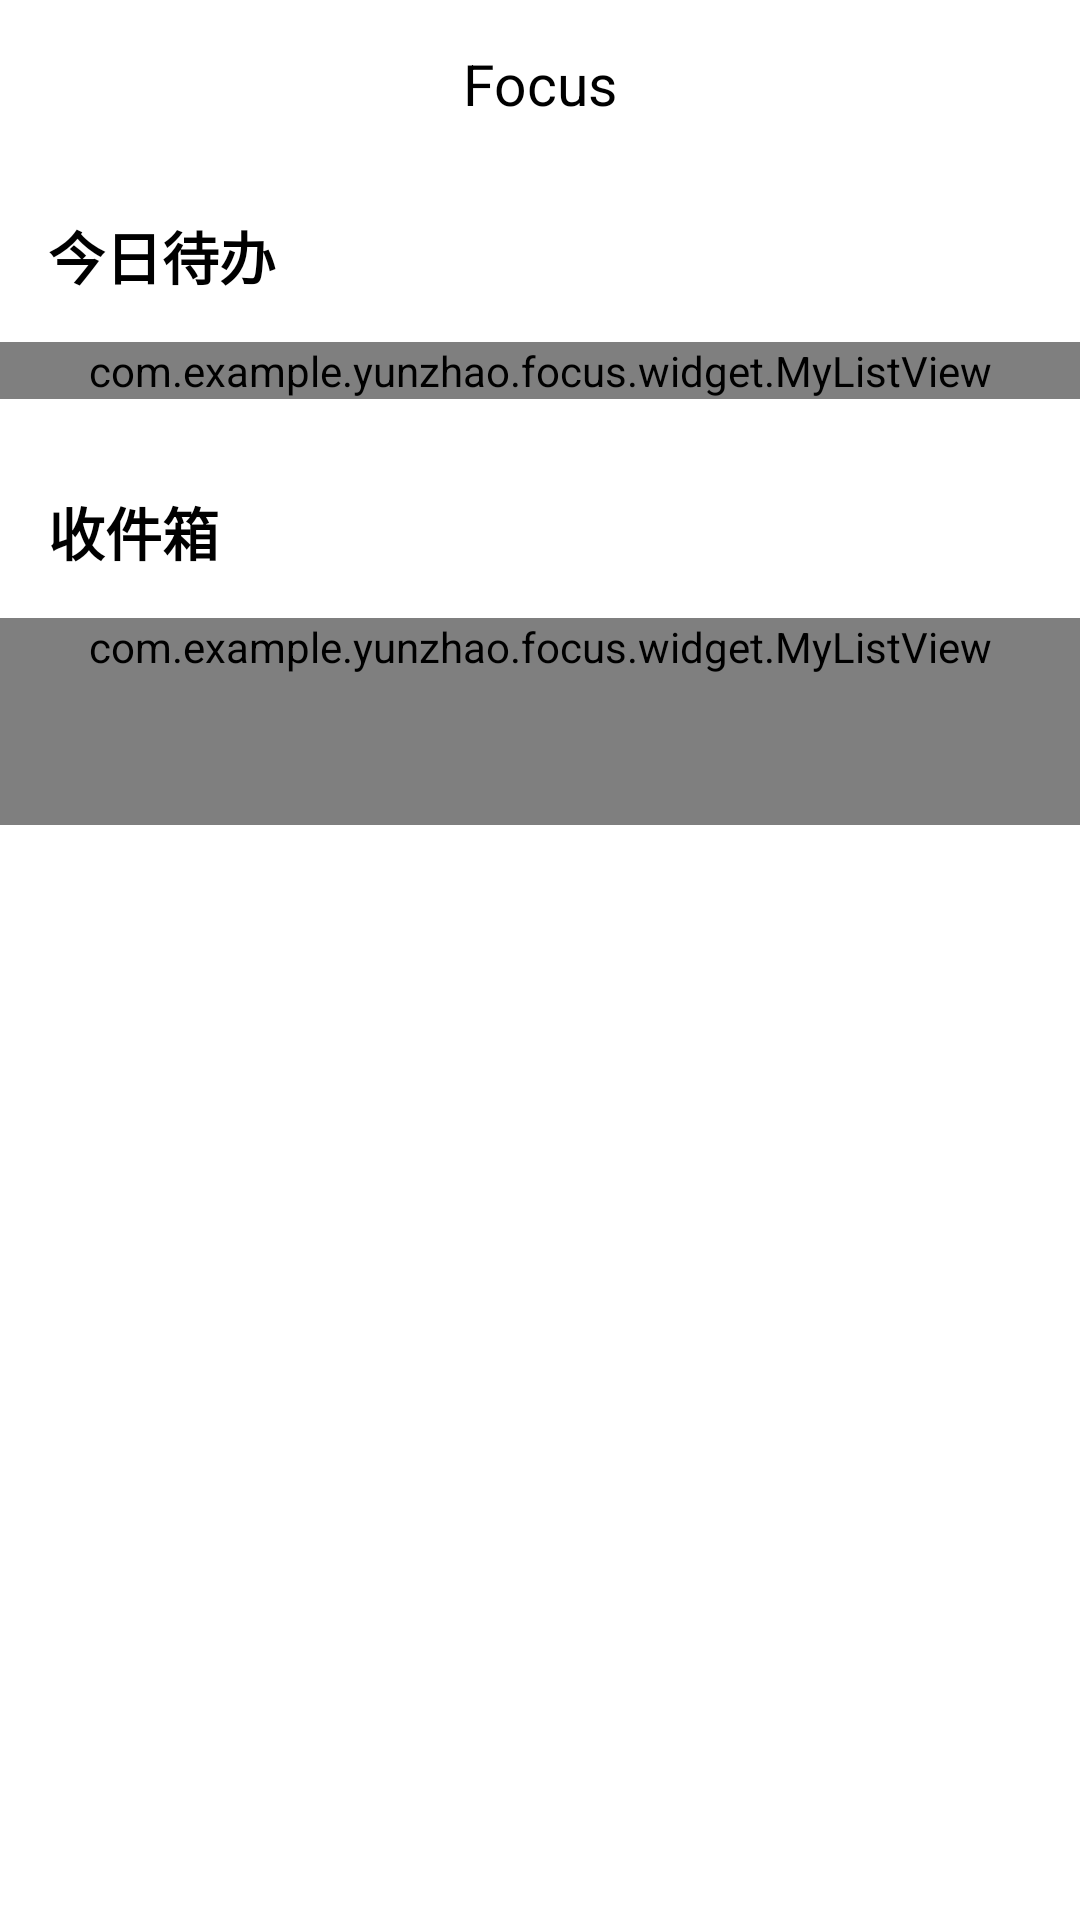

The Android layout XML behind this screen, and the referenced resources:
<!-- AndroidManifest.xml: application theme AppTheme -->
<!-- res/layout/app_bar_main.xml -->
<?xml version="1.0" encoding="utf-8"?>
<android.support.design.widget.CoordinatorLayout xmlns:android="http://schemas.android.com/apk/res/android"
    xmlns:app="http://schemas.android.com/apk/res-auto"
    xmlns:tools="http://schemas.android.com/tools"
    android:layout_width="match_parent"
    android:layout_height="match_parent"
    android:background="@android:color/white"
    tools:context="com.example.yunzhao.focus.MainActivity">

    <LinearLayout
        android:layout_width="match_parent"
        android:layout_height="match_parent"
        android:orientation="vertical">

        <android.support.design.widget.AppBarLayout
            android:layout_width="match_parent"
            android:layout_height="wrap_content"
            android:theme="@style/AppTheme.AppBarOverlay">

            <android.support.v7.widget.Toolbar
                android:id="@+id/toolbar"
                android:layout_width="match_parent"
                android:layout_height="?attr/actionBarSize"
                android:background="@android:color/white"
                app:popupTheme="@style/AppTheme.PopupOverlay"
                app:titleTextColor="@android:color/black">

                <TextView
                    android:id="@+id/toolbar_title"
                    android:layout_width="wrap_content"
                    android:layout_height="wrap_content"
                    android:layout_gravity="center"
                    android:text="@string/app_name"
                    android:textColor="@android:color/black"
                    android:textSize="@dimen/title_text_size" />

            </android.support.v7.widget.Toolbar>

        </android.support.design.widget.AppBarLayout>

        <ScrollView
            android:id="@+id/scrollView"
            android:layout_width="match_parent"
            android:layout_height="match_parent"
            android:scrollbars="none">

            <include layout="@layout/layout_main" />

        </ScrollView>

        <LinearLayout
            android:id="@+id/donetask_layout"
            android:layout_width="match_parent"
            android:layout_height="match_parent"
            android:orientation="vertical"
            android:visibility="gone">

            <ListView
                android:id="@+id/donetask_listview"
                android:layout_width="match_parent"
                android:layout_height="match_parent"
                android:divider="@null"
                android:scrollbars="none"
                />
        </LinearLayout>
    </LinearLayout>

</android.support.design.widget.CoordinatorLayout>
<!-- res/layout/layout_main.xml (included above) -->
<?xml version="1.0" encoding="utf-8"?>
<LinearLayout xmlns:android="http://schemas.android.com/apk/res/android"
    android:layout_width="match_parent"
    android:layout_height="match_parent"
    android:background="@android:color/white"
    android:orientation="vertical">

    <LinearLayout
        android:layout_width="match_parent"
        android:layout_height="wrap_content"
        android:layout_marginLeft="@dimen/activity_horizontal_margin"
        android:layout_marginRight="@dimen/activity_horizontal_margin"
        android:gravity="center_vertical"
        android:orientation="horizontal"
        android:paddingBottom="5dp"
        android:paddingTop="5dp"
        android:layout_marginTop="10dp">

        <TextView
            android:layout_width="wrap_content"
            android:layout_height="wrap_content"
            android:text="@string/todaytodo"
            android:textColor="@android:color/black"
            android:textSize="@dimen/title_text_size"
            android:textStyle="bold" />

        <View
            android:layout_width="0dp"
            android:layout_height="match_parent"
            android:layout_weight="1" />

        <Button
            android:id="@+id/btn_addtodaytask"
            android:layout_width="25dp"
            android:layout_height="25dp"
            android:background="@drawable/ic_add" />

    </LinearLayout>

    <com.example.yunzhao.focus.widget.MyListView
        android:id="@+id/todo_listview"
        android:layout_width="match_parent"
        android:layout_height="wrap_content"
        android:layout_marginTop="10dp"
        android:divider="@null" />


    <LinearLayout
        android:layout_width="match_parent"
        android:layout_height="wrap_content"
        android:layout_marginLeft="@dimen/activity_horizontal_margin"
        android:layout_marginRight="@dimen/activity_horizontal_margin"
        android:layout_marginTop="25dp"
        android:gravity="center_vertical"
        android:orientation="horizontal"
        android:paddingBottom="5dp"
        android:paddingTop="5dp">

        <TextView
            android:layout_width="wrap_content"
            android:layout_height="wrap_content"
            android:text="@string/inbox"
            android:textColor="@android:color/black"
            android:textSize="@dimen/title_text_size"
            android:textStyle="bold" />

        <View
            android:layout_width="0dp"
            android:layout_height="match_parent"
            android:layout_weight="1" />

        <Button
            android:id="@+id/btn_addinboxtask"
            android:layout_width="25dp"
            android:layout_height="25dp"
            android:background="@drawable/ic_add" />

    </LinearLayout>

    <com.example.yunzhao.focus.widget.MyListView
        android:id="@+id/inbox_listview"
        android:layout_width="match_parent"
        android:layout_height="wrap_content"
        android:layout_marginTop="10dp"
        android:divider="@null"
        android:paddingBottom="50dp"/>

</LinearLayout>
<!-- resources referenced by this layout -->
<resources>
  <dimen name="activity_horizontal_margin">16dp</dimen>
  <dimen name="title_text_size">19sp</dimen>
  <string name="app_name">Focus</string>
  <string name="inbox">收件箱</string>
  <string name="todaytodo">今日待办</string>
  <style name="AppTheme.AppBarOverlay" parent="ThemeOverlay.AppCompat.Dark.ActionBar">
          <item name="elevation">0dp</item>
      </style>
  <style name="AppTheme.PopupOverlay" parent="ThemeOverlay.AppCompat.Light" />
  <style name="AppTheme" parent="Theme.AppCompat.Light.NoActionBar">
          
          <item name="colorPrimary">@color/colorPrimary</item>
          <item name="colorPrimaryDark">@color/colorPrimaryDark</item>
          <item name="colorAccent">@color/colorAccent</item>
          <item name="drawerArrowStyle">@style/DrawerArrowStyle</item>
      </style>
  <color name="colorPrimary">#000000</color>
  <color name="colorPrimaryDark">#FFFFFF</color>
  <color name="colorAccent">#FFB300</color>
  <style name="DrawerArrowStyle" parent="Widget.AppCompat.DrawerArrowToggle">
          <item name="spinBars">true</item>
          <item name="color">#9E9E9E</item>
      </style>
</resources>
